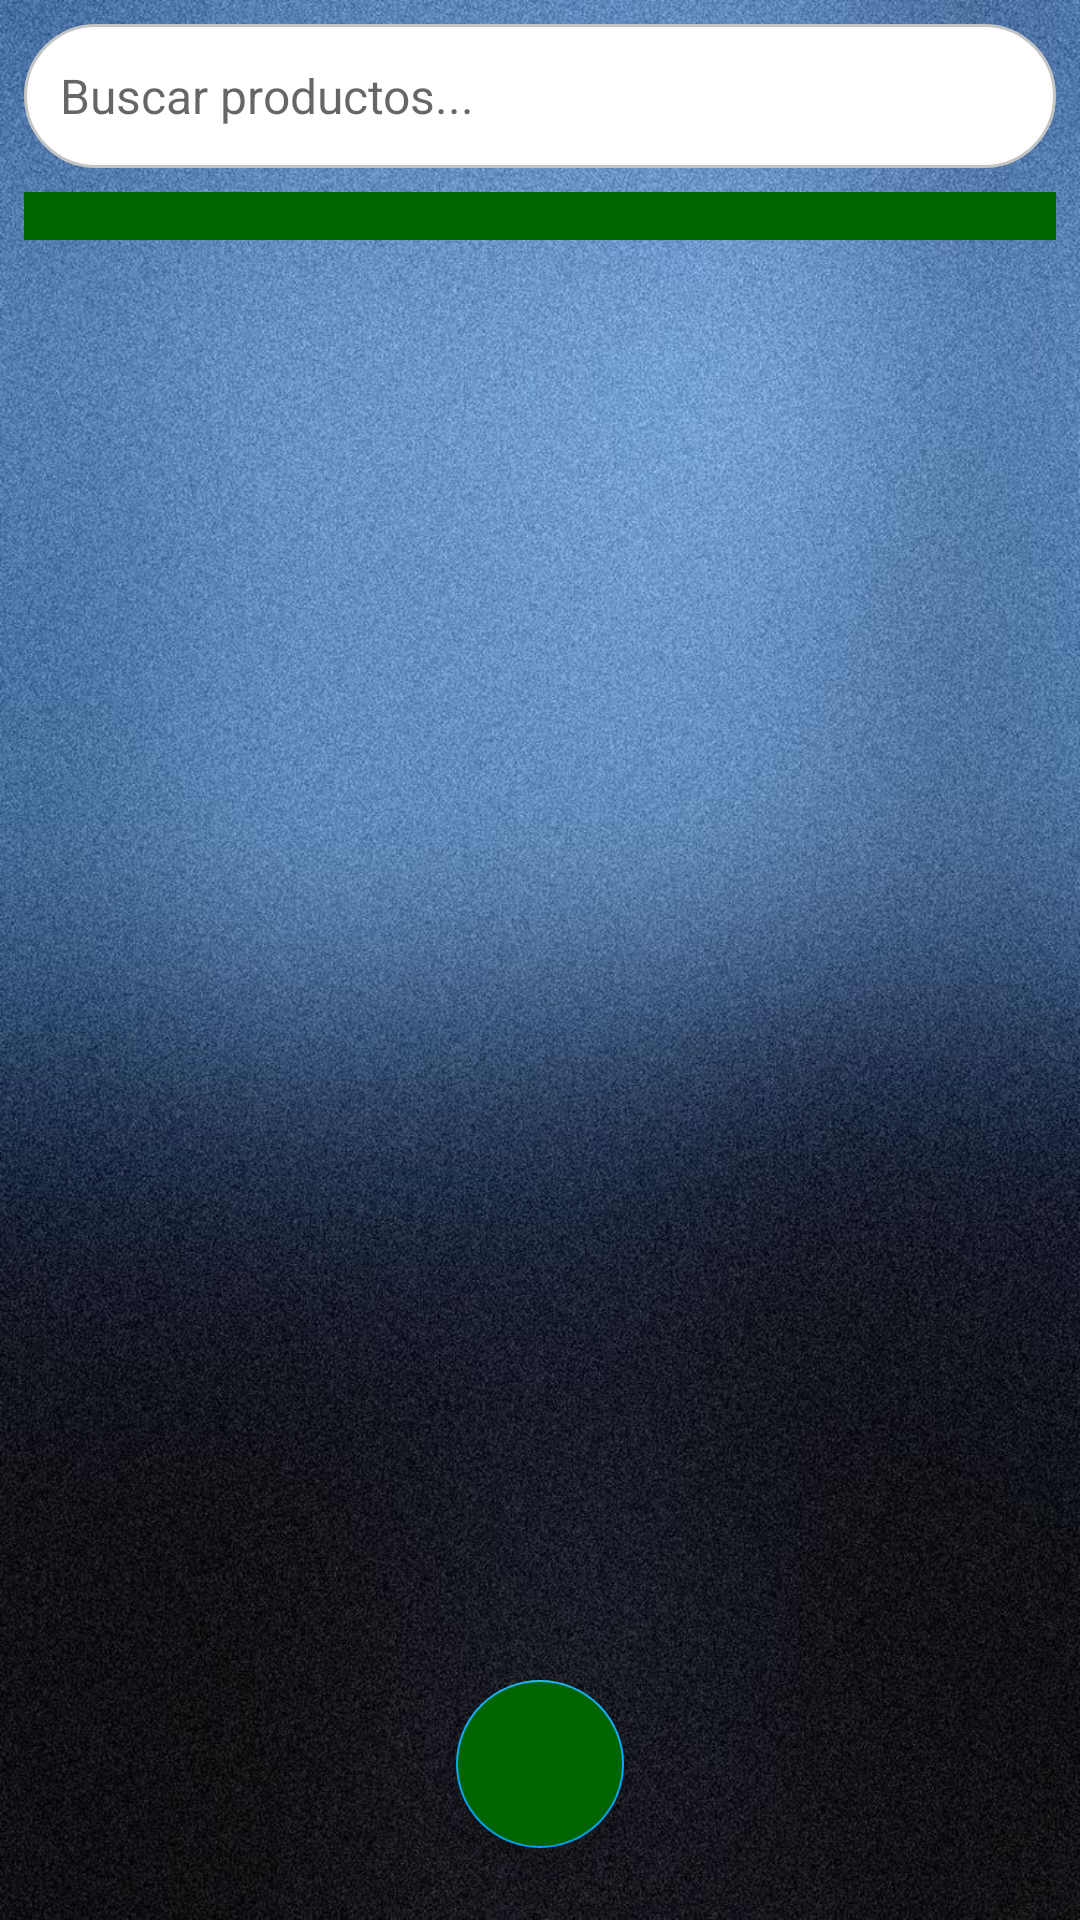

Here is an Android app screen rendered from its layout file. Give the layout XML and the strings, colors and styles it references.
<!-- AndroidManifest.xml: application theme Theme.SimarroPop.Custom -->
<!-- res/layout/fragment_home.xml -->
<?xml version="1.0" encoding="utf-8"?>
<LinearLayout xmlns:android="http://schemas.android.com/apk/res/android"
    xmlns:app="http://schemas.android.com/apk/res-auto"
    android:layout_width="match_parent"
    android:layout_height="match_parent"
    android:orientation="vertical"
    android:padding="8dp"
    android:background="@drawable/fondohome">

    
    <EditText
        android:id="@+id/search_bar"
        android:layout_width="match_parent"
        android:layout_height="48dp"
        android:hint="Buscar productos..."
        android:padding="12dp"
        android:background="@drawable/rounded_background"
        android:drawableStart="@drawable/ic_search"
        android:textSize="16sp"
        android:textColor="@color/black"
        android:layout_marginBottom="8dp" />

    
    <HorizontalScrollView
        android:layout_width="match_parent"
        android:layout_height="wrap_content"
        android:fillViewport="true"
        android:scrollbars="none"
        android:layout_marginBottom="8dp">

        <LinearLayout
            android:id="@+id/categoriasContainer"
            android:layout_width="wrap_content"
            android:layout_height="wrap_content"
            android:orientation="horizontal"
            android:padding="8dp"
            android:gravity="center_horizontal"
            android:background="@color/green_dark">
        </LinearLayout>
    </HorizontalScrollView>

    
    <androidx.recyclerview.widget.RecyclerView
        android:id="@+id/recyclerView"
        android:layout_width="match_parent"
        android:layout_height="0dp"
        android:layout_weight="1"
        android:scrollbars="vertical"
        app:layoutManager="androidx.recyclerview.widget.GridLayoutManager"
        app:spanCount="2" />

    
    <FrameLayout
        android:layout_width="match_parent"
        android:layout_height="wrap_content">

        <com.google.android.material.floatingactionbutton.FloatingActionButton
            android:id="@+id/fabAgregarProducto"
            android:layout_width="wrap_content"
            android:layout_height="wrap_content"
            android:layout_gravity="center"
            android:layout_margin="16dp"
            android:src="@drawable/ic_add"
            android:tint="@color/white"
            android:backgroundTint="@color/green_dark" />
    </FrameLayout>
</LinearLayout>
<!-- resources referenced by this layout -->
<resources>
  <color name="black">#FF000000</color>
  <color name="green_dark">#006400</color>"
  <color name="white">#FFFFFFFF</color>
  <!-- drawable fondohome: jpg bitmap (drawable, 235197 bytes) -->
  <!-- drawable rounded_background (drawable) -->
  <?xml version="1.0" encoding="utf-8"?>
  <shape xmlns:android="http://schemas.android.com/apk/res/android"
      android:shape="rectangle">
  
      <corners android:radius="24dp"/> 
      <solid android:color="@color/white"/> 
      <stroke android:width="1dp" android:color="@color/gray"/> 
  </shape>
  <style name="Theme.SimarroPop.Custom" parent="Theme.MaterialComponents.DayNight.NoActionBar">
          
          <item name="colorPrimary">#4CAF50</item>
          <item name="colorPrimaryVariant">#388E3C</item>
          <item name="colorSecondary">#03A9F4</item>
          <item name="colorAccent">#FF5722</item>
          <item name="android:statusBarColor">#388E3C</item>
          <item name="android:windowBackground">#FFFFFF</item>
  
          
          
          <item name="buttonStyle">@style/Widget.Button.Custom</item>
      </style>
  <color name="gray">#FFC4C4C4</color>"
  <style name="Widget.Button.Custom" parent="Widget.MaterialComponents.Button">
          <item name="android:backgroundTint">#4CAF50</item>
          <item name="android:textColor">#FFFFFF</item>
      </style>
</resources>
